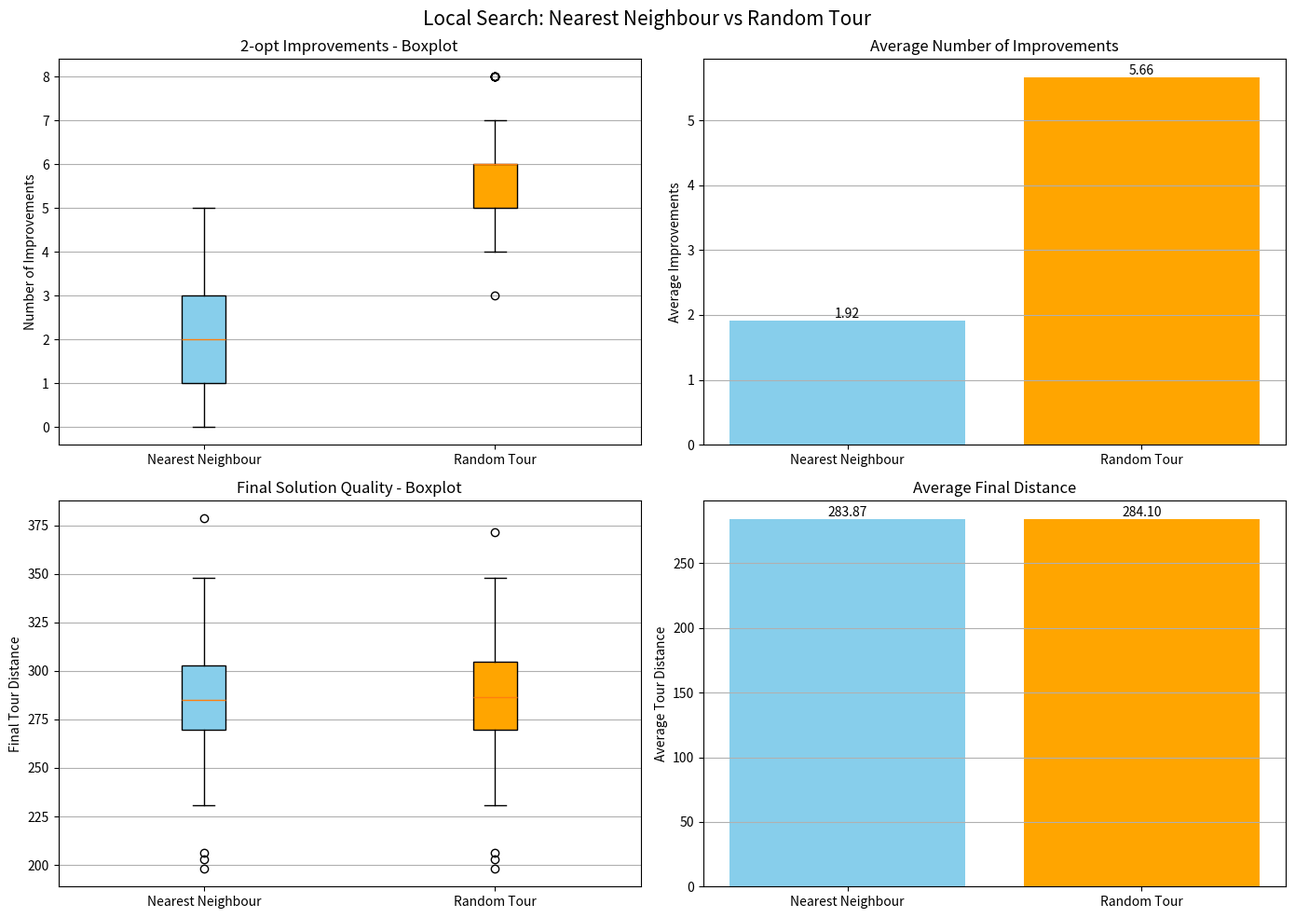

Generate this figure with matplotlib:

import math
import random
import matplotlib.pyplot as plt


def tour_length(route, cities):
    return sum(
        math.dist(
            cities[route[i]],
            cities[route[(i + 1) % len(route)]]
        )
        for i in range(len(route))
    )


def two_opt_move(route, i, k):
    return route[:i] + route[i:k + 1][::-1] + route[k + 1:]


def nearest_neighbour(cities):
    unvisited = set(cities.keys())

    current = 0
    route = [current]
    unvisited.remove(current)

    while unvisited:

        nearest = min(
            unvisited,
            key=lambda city: (
                math.dist(cities[current], cities[city]),
                city
            )
        )

        route.append(nearest)
        unvisited.remove(nearest)
        current = nearest

    return route


def random_tour(cities):
    route = list(cities.keys())

    # Mantener la ciudad inicial fija
    remaining = route[1:]
    random.shuffle(remaining)

    return [route[0]] + remaining


def two_opt(route, cities):
    route = route.copy()
    improvements = 0

    while True:

        best_route = route
        best_distance = tour_length(route, cities)

        for i in range(1, len(route) - 1):
            for k in range(i + 1, len(route)):

                new_route = two_opt_move(route, i, k)
                new_distance = tour_length(new_route, cities)

                if new_distance < best_distance - 1e-10:
                    best_distance = new_distance
                    best_route = new_route

        if best_route == route:
            break

        route = best_route
        improvements += 1

    return route, improvements



def run_experiment():

    random.seed(42)

    num_tests = 100
    num_cities = 10

    nn_improvements = []
    random_improvements = []

    nn_distances = []
    random_distances = []

    print("=== LOCAL SEARCH: 2-OPT ===")

    for test in range(num_tests):

        cities = {
            i: (
                random.uniform(0, 100),
                random.uniform(0, 100)
            )
            for i in range(num_cities)
        }

        nn_route = nearest_neighbour(cities)
        nn_final, nn_count = two_opt(nn_route, cities)

        rand_route = random_tour(cities)
        rand_final, rand_count = two_opt(rand_route, cities)

        nn_improvements.append(nn_count)
        random_improvements.append(rand_count)

        nn_distances.append(tour_length(nn_final, cities))
        random_distances.append(tour_length(rand_final, cities))

        print(
            f"Test {test + 1:3d} | "
            f"NN improvements: {nn_count:2d} | "
            f"Random improvements: {rand_count:2d} | "
            f"NN distance: {nn_distances[-1]:.2f} | "
            f"Random distance: {random_distances[-1]:.2f}"
        )


    avg_nn_imp = sum(nn_improvements) / num_tests
    avg_rand_imp = sum(random_improvements) / num_tests

    avg_nn_dist = sum(nn_distances) / num_tests
    avg_rand_dist = sum(random_distances) / num_tests

    print("\n=== FINAL RESULTS ===")

    print(f"Nearest Neighbour avg improvements: {avg_nn_imp:.2f}")
    print(f"Random Tour avg improvements: {avg_rand_imp:.2f}")

    print(f"Nearest Neighbour avg distance: {avg_nn_dist:.2f}")
    print(f"Random Tour avg distance: {avg_rand_dist:.2f}")

    fewer = sum(
        a < b for a, b in
        zip(nn_improvements, random_improvements)
    )

    equal = sum(
        a == b for a, b in
        zip(nn_improvements, random_improvements)
    )

    print(f"NN required fewer improvements: {fewer} tests")
    print(f"Same number of improvements: {equal} tests")


    fig, axs = plt.subplots(2, 2, figsize=(14, 10))

    methods = ["Nearest Neighbour", "Random Tour"]


    box1 = axs[0, 0].boxplot(
        [nn_improvements, random_improvements],
        tick_labels=methods,
        patch_artist=True
    )

    for patch, color in zip(
        box1["boxes"], ["skyblue", "orange"]
    ):
        patch.set_facecolor(color)

    axs[0, 0].set_title("2-opt Improvements - Boxplot")
    axs[0, 0].set_ylabel("Number of Improvements")
    axs[0, 0].grid(axis="y")

    bars1 = axs[0, 1].bar(
        methods,
        [avg_nn_imp, avg_rand_imp],
        color=["skyblue", "orange"]
    )

    axs[0, 1].set_title("Average Number of Improvements")
    axs[0, 1].set_ylabel("Average Improvements")
    axs[0, 1].grid(axis="y")

    for bar in bars1:
        axs[0, 1].text(
            bar.get_x() + bar.get_width() / 2,
            bar.get_height(),
            f"{bar.get_height():.2f}",
            ha="center",
            va="bottom"
        )

    box2 = axs[1, 0].boxplot(
        [nn_distances, random_distances],
        tick_labels=methods,
        patch_artist=True
    )

    for patch, color in zip(
        box2["boxes"], ["skyblue", "orange"]
    ):
        patch.set_facecolor(color)

    axs[1, 0].set_title("Final Solution Quality - Boxplot")
    axs[1, 0].set_ylabel("Final Tour Distance")
    axs[1, 0].grid(axis="y")

    bars2 = axs[1, 1].bar(
        methods,
        [avg_nn_dist, avg_rand_dist],
        color=["skyblue", "orange"]
    )

    axs[1, 1].set_title("Average Final Distance")
    axs[1, 1].set_ylabel("Average Tour Distance")
    axs[1, 1].grid(axis="y")

    for bar in bars2:
        axs[1, 1].text(
            bar.get_x() + bar.get_width() / 2,
            bar.get_height(),
            f"{bar.get_height():.2f}",
            ha="center",
            va="bottom"
        )

    plt.suptitle(
        "Local Search: Nearest Neighbour vs Random Tour",
        fontsize=15
    )

    plt.tight_layout()
    plt.show()


if __name__ == "__main__":
    run_experiment()
